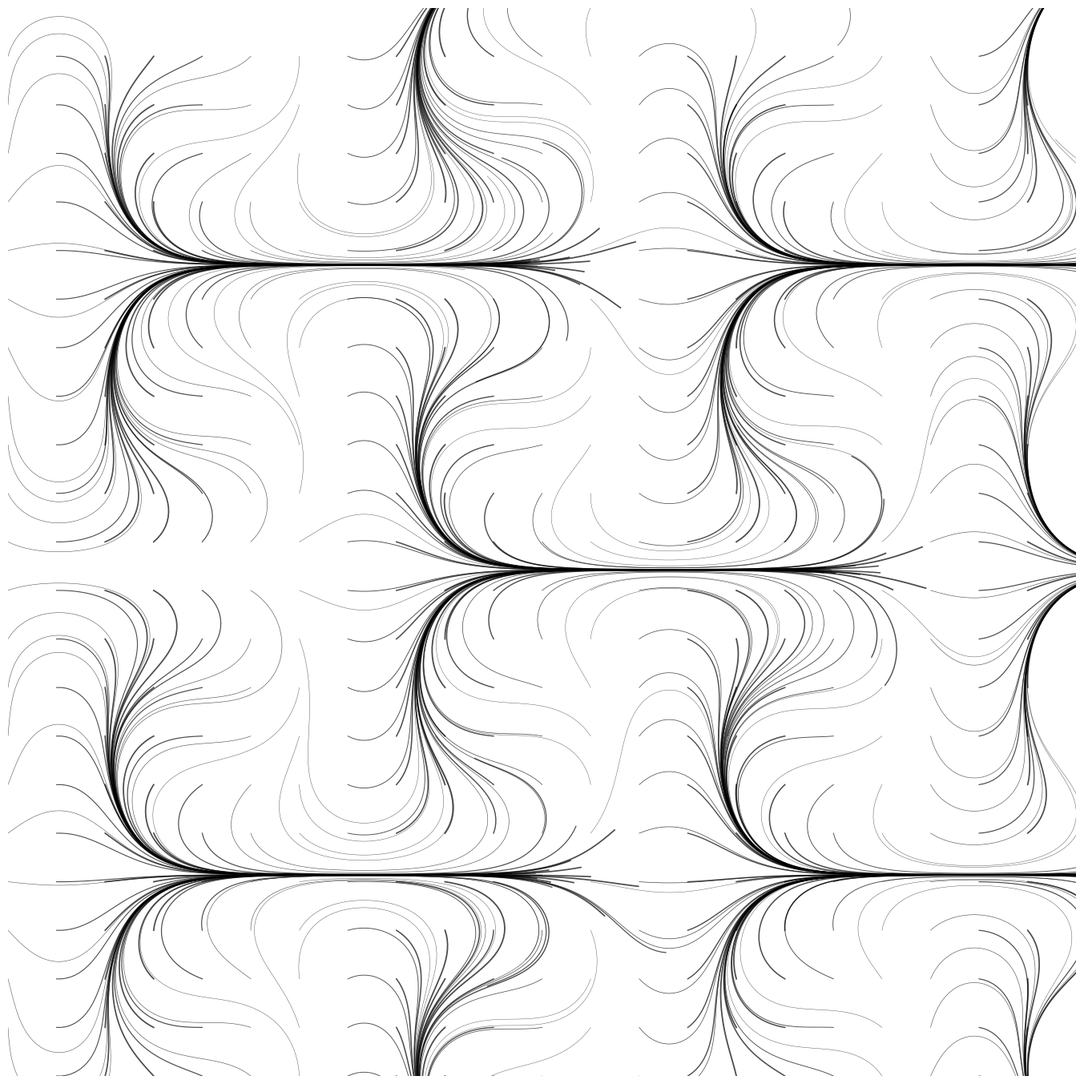

The script that saved this image:
import numpy as np
import matplotlib.pyplot as plt
from pathlib import Path
from datetime import datetime

SIZE = 4000
DPI = 300
SEED = 42
DATE = datetime.now().strftime("%d%m%Y")

PNG_DIR = Path("output/png")
SVG_DIR = Path("output/svg")
PNG_DIR.mkdir(parents=True, exist_ok=True)
SVG_DIR.mkdir(parents=True, exist_ok=True)

np.random.seed(SEED)


def setup_ax():
    fig, ax = plt.subplots(figsize=(SIZE/DPI, SIZE/DPI), dpi=DPI)
    fig.subplots_adjust(left=0, right=1, top=1, bottom=0)
    ax.set_facecolor("white")
    ax.set_xlim(-5, 105)
    ax.set_ylim(-5, 105)
    ax.set_aspect("equal")
    ax.axis("off")
    return fig, ax


def save(fig, name):
    png_path = PNG_DIR / f"{name}_{DATE}.png"
    svg_path = SVG_DIR / f"{name}_{DATE}.svg"
    fig.savefig(png_path, dpi=DPI, pad_inches=0, facecolor="white")
    fig.savefig(svg_path, format="svg", pad_inches=0, facecolor="white")
    plt.close(fig)
    print(f"Tersimpan: {png_path} | {svg_path}")
def flow_field():
    fig, ax = setup_ax()
    def angle_field(x, y):
        return np.sin(x * 0.1) * np.cos(y * 0.1) * np.pi
    for start_x in np.arange(-5, 105, 5):
        for start_y in np.arange(-5, 105, 5):
            x, y = start_x, start_y
            xs, ys = [x], [y]
            for _ in range(100):
                angle = angle_field(x, y)
                x += 0.5 * np.cos(angle)
                y += 0.5 * np.sin(angle)
                if x < -10 or x > 110 or y < -10 or y > 110:
                    break
                xs.append(x)
                ys.append(y)
            if len(xs) > 5:
                lw = 0.8 + 0.5 * np.sin(start_x * 0.2)
                ax.plot(xs, ys, color="black", linewidth=lw, alpha=0.7)
    save(fig, "flow_field")


if __name__ == "__main__":
    flow_field()
